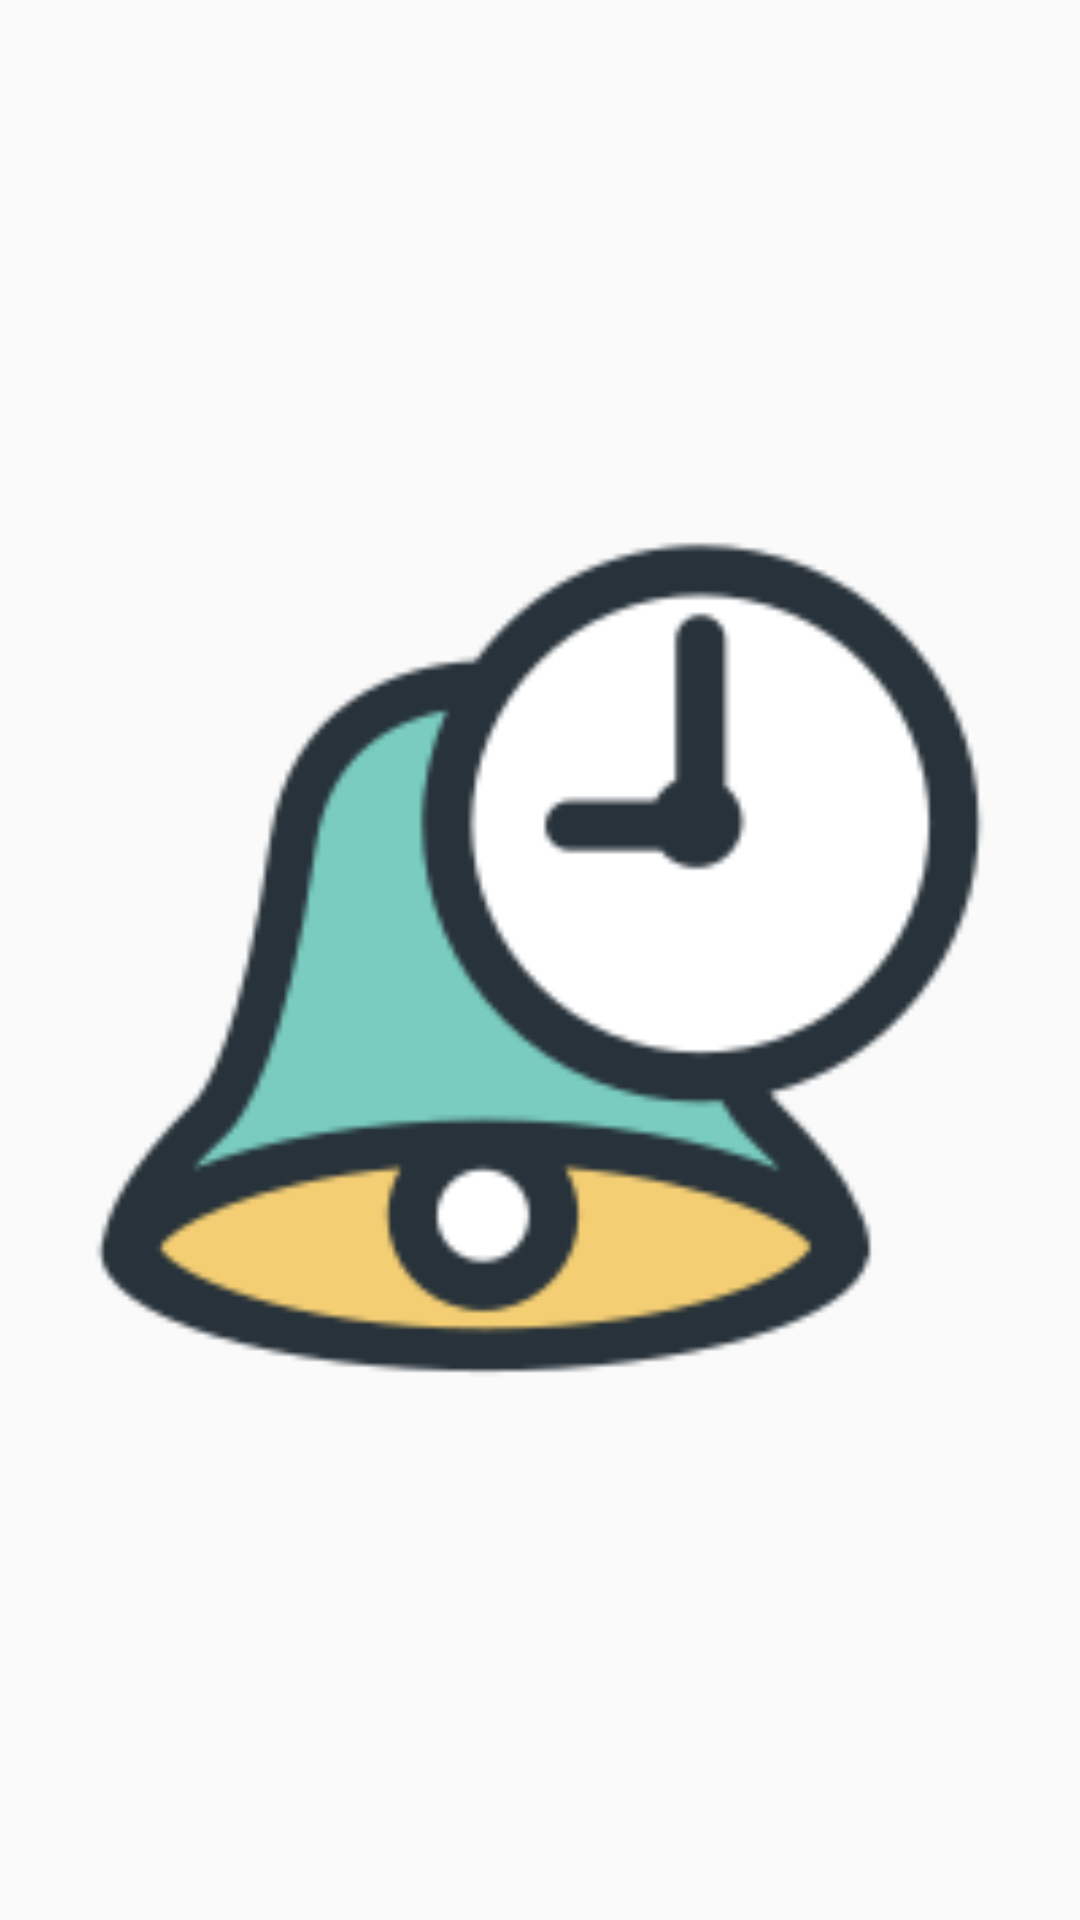

Reconstruct the res/layout file that produces this screen, plus the resources it refers to.
<!-- AndroidManifest.xml: application theme AppTheme -->
<!-- res/layout/activity_alarm.xml -->
<?xml version="1.0" encoding="utf-8"?>
<LinearLayout xmlns:android="http://schemas.android.com/apk/res/android"
    xmlns:app="http://schemas.android.com/apk/res-auto"
    xmlns:tools="http://schemas.android.com/tools"
    android:layout_width="match_parent"
    android:layout_height="match_parent"
    tools:context=".activity.AlarmActivity">

    <ImageView
        android:layout_width="match_parent"
        android:layout_height="match_parent"
        android:src="@mipmap/icon_alarm"/>
</LinearLayout>
<!-- resources referenced by this layout -->
<resources>
  <!-- mipmap icon_alarm: png bitmap (mipmap-xxhdpi, 17997 bytes) -->
  <style name="AppTheme" parent="Theme.AppCompat.Light.DarkActionBar">
          
          <item name="colorPrimary">@color/colorPrimary</item>
          <item name="colorPrimaryDark">@color/colorPrimaryDark</item>
          <item name="colorAccent">@color/colorAccent</item>
      </style>
  <color name="colorPrimary">#3F51B5</color>
  <color name="colorPrimaryDark">#303F9F</color>
  <color name="colorAccent">#FF4081</color>
</resources>
